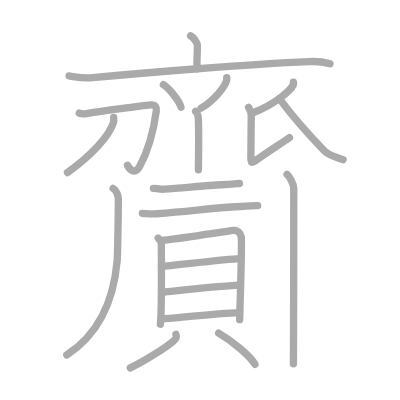
t = 0.00 s
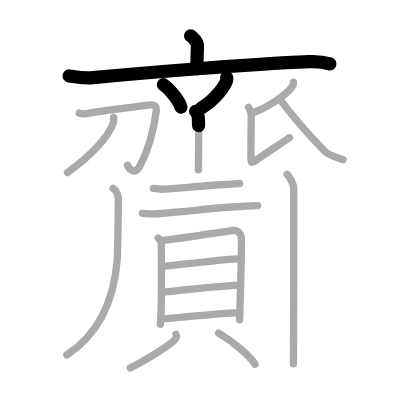
t = 4.25 s
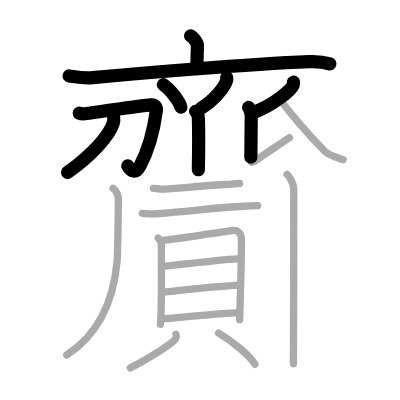
t = 8.50 s
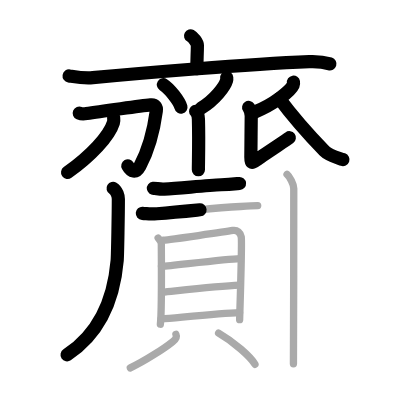
t = 12.50 s
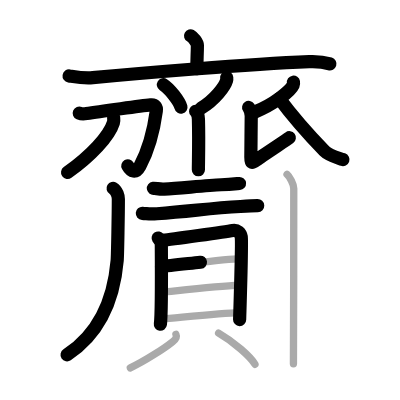
t = 15.50 s
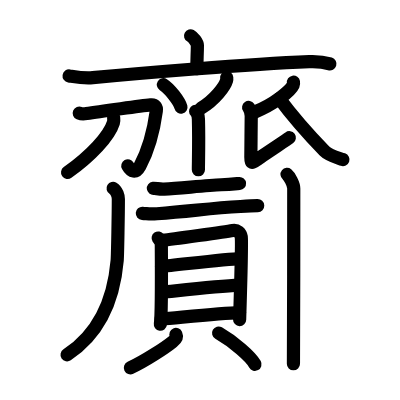
t = 21.00 s

The animated SVG that drew these frames (rendered in a browser with its animation timeline set to each time). Animation: 21 SMIL elements (animate=21); one cycle of 21.00 s.

<?xml version="1.0" standalone="no"?>
<!DOCTYPE svg PUBLIC "-//W3C//DTD SVG 1.1//EN"   "http://www.w3.org/Graphics/SVG/1.1/DTD/svg11.dtd">
<svg width="400px" height="400px"  version="1.1" xmlns="http://www.w3.org/2000/svg">
  <defs>
    <marker id="Triangle" viewBox="0 0 10 10" refX="0" refY="5" markerUnits="strokeWidth" markerWidth="3" style="stroke-opacity:0%;fill:#aaaaaa;" markerHeight="2" orient="auto">
      <path d="M 0 0 L 10 5 L 0 10 z" />
    </marker>
    
    <marker id="Arrow" viewBox="0 0 10 10" refX="5" refY="5" markerUnits="strokeWidth" markerWidth="1.8" style="stroke-opacity:0%;fill:#770000;" markerHeight="2" orient="auto">
      <path d="M 0 4 L 6 4 L 4 1 L 10 5 L 4 9 L 6 6 L 0 6 z" />
        <circle cx="5" cy="5" r="5" />
      </marker>
    
    <marker id="TriangleRed" viewBox="0 0 10 10" refX="0" refY="5" markerUnits="strokeWidth" markerWidth="3" style="stroke-opacity:0%;fill:#CC0000;" markerHeight="2" orient="auto">
      <path d="M 0 0 L 10 5 L 0 10 z" />
    </marker>
    
    <marker id="ArrowRed" viewBox="0 0 10 10" refX="5" refY="5" markerUnits="strokeWidth" markerWidth="1.8" style="stroke-opacity:0%;fill:#CC0000;" markerHeight="2" orient="auto">
      <path d="M 0 4 L 6 4 L 4 1 L 10 5 L 4 9 L 6 6 L 0 6 z" />
        <circle cx="5" cy="5" r="5" />
      </marker>
    
  </defs>
  
  <path style="fill:#ffffff; fill-opacity:100%; fill-rule:evenodd; stroke-width:0;" d="M 0 0 L 400px 0 L 400px 400px L 0 400px L 0 0" />

  <g transform="scale(3.6697247706422 3.6697247706422)">
<path style="fill:none; fill-opacity:0%; fill-rule:evenodd; stroke:#aaaaaa; stroke-opacity:100%; stroke-width: 1.5pt; stroke-linejoin:round; stroke-linecap:round;" d="M51.93 9.75c0.7 0.38 1.86 1.85 1.86 2.6c0 2.78-0.22 4.05-0.09 6.41"></path>
<path style="fill:none; fill-opacity:0%; fill-rule:evenodd; stroke:#aaaaaa; stroke-opacity:100%; stroke-width: 1.5pt; stroke-linejoin:round; stroke-linecap:round;" d="M18.83 20.69c2.13 0.34 4.01 0.71 6.45 0.48C37.5 20 67.28 17.48 84.27 16.79c2.5-0.1 3.78 0.04 5.64 0.61"></path>
<path style="fill:none; fill-opacity:0%; fill-rule:evenodd; stroke:#aaaaaa; stroke-opacity:100%; stroke-width: 1.5pt; stroke-linejoin:round; stroke-linecap:round;" d="M44.52 23.08c1.69 1.08 4.37 4.45 4.79 6.13"></path>
<path style="fill:none; fill-opacity:0%; fill-rule:evenodd; stroke:#aaaaaa; stroke-opacity:100%; stroke-width: 1.5pt; stroke-linejoin:round; stroke-linecap:round;" d="M61.78 21.14c0.02 0.2 0.04 0.51-0.04 0.79c-0.48 1.66-3.2 5.31-6.94 7.54"></path>
<path style="fill:none; fill-opacity:0%; fill-rule:evenodd; stroke:#aaaaaa; stroke-opacity:100%; stroke-width: 1.5pt; stroke-linejoin:round; stroke-linecap:round;" d="M53.31 30.33c0.42 0.4 0.72 0.86 0.76 2.17c0.17 6.28-0.01 11.61-0.01 13.75"></path>
<path style="fill:none; fill-opacity:0%; fill-rule:evenodd; stroke:#aaaaaa; stroke-opacity:100%; stroke-width: 1.5pt; stroke-linejoin:round; stroke-linecap:round;" d="M21.6 30.84c0.49 0.21 1.55 0.19 1.98 0.11c3.52-0.59 15.51-2.16 17.47-2.37c1.27-0.14 1.68 0.64 1.55 1.62c-0.73 5.46-2.25 10.89-4.48 15.04c-1.17 2.18-2.53 1.48-3.38-0.21"></path>
<path style="fill:none; fill-opacity:0%; fill-rule:evenodd; stroke:#aaaaaa; stroke-opacity:100%; stroke-width: 1.5pt; stroke-linejoin:round; stroke-linecap:round;" d="M30.97 32.02c0.04 0.35 0.09 0.91-0.07 1.42c-1.17 3.74-6.15 9.02-12.5 13.57"></path>
<path style="fill:none; fill-opacity:0%; fill-rule:evenodd; stroke:#aaaaaa; stroke-opacity:100%; stroke-width: 1.5pt; stroke-linejoin:round; stroke-linecap:round;" d="M79.97 22.39c0.03 0.18 0.06 0.48-0.06 0.74c-0.69 1.56-5.25 5.37-10.63 7.46"></path>
<path style="fill:none; fill-opacity:0%; fill-rule:evenodd; stroke:#aaaaaa; stroke-opacity:100%; stroke-width: 1.5pt; stroke-linejoin:round; stroke-linecap:round;" d="M67.75 29.27c0.41 0.61 0.71 1.43 0.71 2.34c0 0.92-0.1 9.82-0.1 11.25c0 1.43 0.1 1.83 1.42 0.81c1.32-1.02 8.29-5.56 9.1-6.17"></path>
<path style="fill:none; fill-opacity:0%; fill-rule:evenodd; stroke:#aaaaaa; stroke-opacity:100%; stroke-width: 1.5pt; stroke-linejoin:round; stroke-linecap:round;" d="M76.12 26.86c3.63 4.89 6.38 8.14 12.31 14.29c1.2 1.24 3.27 1.73 5.06 2.35"></path>
<path style="fill:none; fill-opacity:0%; fill-rule:evenodd; stroke:#aaaaaa; stroke-opacity:100%; stroke-width: 1.5pt; stroke-linejoin:round; stroke-linecap:round;" d="M30.82 51.32c1.05 0.62 1.43 2.2 1.43 2.88c0 3.65-0.2 15.37-0.32 16.77c-0.69 8.03-3.35 18.94-13.72 25.75"></path>
<path style="fill:none; fill-opacity:0%; fill-rule:evenodd; stroke:#aaaaaa; stroke-opacity:100%; stroke-width: 1.5pt; stroke-linejoin:round; stroke-linecap:round;" d="M41.8 51.32c0.58-0.07 1.59 0.31 2.94 0.23c4.77-0.3 11.77-1.05 15.52-1.2c2.54-0.1 4.34-0.3 5-0.35"></path>
<path style="fill:none; fill-opacity:0%; fill-rule:evenodd; stroke:#aaaaaa; stroke-opacity:100%; stroke-width: 1.5pt; stroke-linejoin:round; stroke-linecap:round;" d="M38.79 58.13c1.71 0.12 1.97 0.26 3.96 0.11c10-0.75 14.41-1.52 22.77-1.97c2.13-0.12 3.77-0.2 4.7-0.23"></path>
<path style="fill:none; fill-opacity:0%; fill-rule:evenodd; stroke:#aaaaaa; stroke-opacity:100%; stroke-width: 1.5pt; stroke-linejoin:round; stroke-linecap:round;" d="M43.1 64.87c0.35 0.52 0.86 0.9 0.86 1.6c0 0.71 0.16 18.9-0.26 21.88"></path>
<path style="fill:none; fill-opacity:0%; fill-rule:evenodd; stroke:#aaaaaa; stroke-opacity:100%; stroke-width: 1.5pt; stroke-linejoin:round; stroke-linecap:round;" d="M44.54 65.43c1.98-0.15 17.1-2.31 18.89-2.63c1.2-0.22 2.12 0.65 2.31 1.77c0.26 1.59-0.44 22-0.44 22.53"></path>
<path style="fill:none; fill-opacity:0%; fill-rule:evenodd; stroke:#aaaaaa; stroke-opacity:100%; stroke-width: 1.5pt; stroke-linejoin:round; stroke-linecap:round;" d="M44 72.58c3.71-0.32 18.07-2.02 21.25-2.12"></path>
<path style="fill:none; fill-opacity:0%; fill-rule:evenodd; stroke:#aaaaaa; stroke-opacity:100%; stroke-width: 1.5pt; stroke-linejoin:round; stroke-linecap:round;" d="M44.16 79.63c5.59-0.57 15.18-1.67 21.11-1.94"></path>
<path style="fill:none; fill-opacity:0%; fill-rule:evenodd; stroke:#aaaaaa; stroke-opacity:100%; stroke-width: 1.5pt; stroke-linejoin:round; stroke-linecap:round;" d="M43.91 86.95c5.59-0.47 16.27-1.59 21.37-1.75"></path>
<path style="fill:none; fill-opacity:0%; fill-rule:evenodd; stroke:#aaaaaa; stroke-opacity:100%; stroke-width: 1.5pt; stroke-linejoin:round; stroke-linecap:round;" d="M47.95 91.13c0.34 0.75-0.26 1.48-0.94 2.02c-2.04 1.65-7.41 5.16-11.5 7.1"></path>
<path style="fill:none; fill-opacity:0%; fill-rule:evenodd; stroke:#aaaaaa; stroke-opacity:100%; stroke-width: 1.5pt; stroke-linejoin:round; stroke-linecap:round;" d="M59.57 90.77c4.04 2.31 8.81 6.49 9.91 8.51"></path>
<path style="fill:none; fill-opacity:0%; fill-rule:evenodd; stroke:#aaaaaa; stroke-opacity:100%; stroke-width: 1.5pt; stroke-linejoin:round; stroke-linecap:round;" d="M78.22 47.51c0.69 0.56 1.83 2.71 1.83 3.83c0 4.4-0.02 44.65-0.09 47.8"></path>

<path style="fill:none; fill-opacity:0%; fill-rule:evenodd; stroke:#000000; stroke-opacity:100%; stroke-width: 2.7pt; stroke-linejoin:round; stroke-linecap:round;" d="M51.93 9.75c0.7 0.38 1.86 1.85 1.86 2.6c0 2.78-0.22 4.05-0.09 6.41" pathLength="100" stroke-dashoffset="100" stroke-dasharray="100 105"><animate id="dashAnim1" attributeName="stroke-dashoffset" from="100" to="0" dur="1s" calcMode="linear" fill="freeze"/></path>
<path style="fill:none; fill-opacity:0%; fill-rule:evenodd; stroke:#000000; stroke-opacity:100%; stroke-width: 2.7pt; stroke-linejoin:round; stroke-linecap:round;" d="M18.83 20.69c2.13 0.34 4.01 0.71 6.45 0.48C37.5 20 67.28 17.48 84.27 16.79c2.5-0.1 3.78 0.04 5.64 0.61" pathLength="100" stroke-dashoffset="100" stroke-dasharray="100 105"><animate id="dashAnim2" attributeName="stroke-dashoffset" from="100" to="0" dur="1s" calcMode="linear" begin="dashAnim1.end" fill="freeze"/></path>
<path style="fill:none; fill-opacity:0%; fill-rule:evenodd; stroke:#000000; stroke-opacity:100%; stroke-width: 2.7pt; stroke-linejoin:round; stroke-linecap:round;" d="M44.52 23.08c1.69 1.08 4.37 4.45 4.79 6.13" pathLength="100" stroke-dashoffset="100" stroke-dasharray="100 105"><animate id="dashAnim3" attributeName="stroke-dashoffset" from="100" to="0" dur="1s" calcMode="linear" begin="dashAnim2.end" fill="freeze"/></path>
<path style="fill:none; fill-opacity:0%; fill-rule:evenodd; stroke:#000000; stroke-opacity:100%; stroke-width: 2.7pt; stroke-linejoin:round; stroke-linecap:round;" d="M61.78 21.14c0.02 0.2 0.04 0.51-0.04 0.79c-0.48 1.66-3.2 5.31-6.94 7.54" pathLength="100" stroke-dashoffset="100" stroke-dasharray="100 105"><animate id="dashAnim4" attributeName="stroke-dashoffset" from="100" to="0" dur="1s" calcMode="linear" begin="dashAnim3.end" fill="freeze"/></path>
<path style="fill:none; fill-opacity:0%; fill-rule:evenodd; stroke:#000000; stroke-opacity:100%; stroke-width: 2.7pt; stroke-linejoin:round; stroke-linecap:round;" d="M53.31 30.33c0.42 0.4 0.72 0.86 0.76 2.17c0.17 6.28-0.01 11.61-0.01 13.75" pathLength="100" stroke-dashoffset="100" stroke-dasharray="100 105"><animate id="dashAnim5" attributeName="stroke-dashoffset" from="100" to="0" dur="1s" calcMode="linear" begin="dashAnim4.end" fill="freeze"/></path>
<path style="fill:none; fill-opacity:0%; fill-rule:evenodd; stroke:#000000; stroke-opacity:100%; stroke-width: 2.7pt; stroke-linejoin:round; stroke-linecap:round;" d="M21.6 30.84c0.49 0.21 1.55 0.19 1.98 0.11c3.52-0.59 15.51-2.16 17.47-2.37c1.27-0.14 1.68 0.64 1.55 1.62c-0.73 5.46-2.25 10.89-4.48 15.04c-1.17 2.18-2.53 1.48-3.38-0.21" pathLength="100" stroke-dashoffset="100" stroke-dasharray="100 105"><animate id="dashAnim6" attributeName="stroke-dashoffset" from="100" to="0" dur="1s" calcMode="linear" begin="dashAnim5.end" fill="freeze"/></path>
<path style="fill:none; fill-opacity:0%; fill-rule:evenodd; stroke:#000000; stroke-opacity:100%; stroke-width: 2.7pt; stroke-linejoin:round; stroke-linecap:round;" d="M30.97 32.02c0.04 0.35 0.09 0.91-0.07 1.42c-1.17 3.74-6.15 9.02-12.5 13.57" pathLength="100" stroke-dashoffset="100" stroke-dasharray="100 105"><animate id="dashAnim7" attributeName="stroke-dashoffset" from="100" to="0" dur="1s" calcMode="linear" begin="dashAnim6.end" fill="freeze"/></path>
<path style="fill:none; fill-opacity:0%; fill-rule:evenodd; stroke:#000000; stroke-opacity:100%; stroke-width: 2.7pt; stroke-linejoin:round; stroke-linecap:round;" d="M79.97 22.39c0.03 0.18 0.06 0.48-0.06 0.74c-0.69 1.56-5.25 5.37-10.63 7.46" pathLength="100" stroke-dashoffset="100" stroke-dasharray="100 105"><animate id="dashAnim8" attributeName="stroke-dashoffset" from="100" to="0" dur="1s" calcMode="linear" begin="dashAnim7.end" fill="freeze"/></path>
<path style="fill:none; fill-opacity:0%; fill-rule:evenodd; stroke:#000000; stroke-opacity:100%; stroke-width: 2.7pt; stroke-linejoin:round; stroke-linecap:round;" d="M67.75 29.27c0.41 0.61 0.71 1.43 0.71 2.34c0 0.92-0.1 9.82-0.1 11.25c0 1.43 0.1 1.83 1.42 0.81c1.32-1.02 8.29-5.56 9.1-6.17" pathLength="100" stroke-dashoffset="100" stroke-dasharray="100 105"><animate id="dashAnim9" attributeName="stroke-dashoffset" from="100" to="0" dur="1s" calcMode="linear" begin="dashAnim8.end" fill="freeze"/></path>
<path style="fill:none; fill-opacity:0%; fill-rule:evenodd; stroke:#000000; stroke-opacity:100%; stroke-width: 2.7pt; stroke-linejoin:round; stroke-linecap:round;" d="M76.12 26.86c3.63 4.89 6.38 8.14 12.31 14.29c1.2 1.24 3.27 1.73 5.06 2.35" pathLength="100" stroke-dashoffset="100" stroke-dasharray="100 105"><animate id="dashAnim10" attributeName="stroke-dashoffset" from="100" to="0" dur="1s" calcMode="linear" begin="dashAnim9.end" fill="freeze"/></path>
<path style="fill:none; fill-opacity:0%; fill-rule:evenodd; stroke:#000000; stroke-opacity:100%; stroke-width: 2.7pt; stroke-linejoin:round; stroke-linecap:round;" d="M30.82 51.32c1.05 0.62 1.43 2.2 1.43 2.88c0 3.65-0.2 15.37-0.32 16.77c-0.69 8.03-3.35 18.94-13.72 25.75" pathLength="100" stroke-dashoffset="100" stroke-dasharray="100 105"><animate id="dashAnim11" attributeName="stroke-dashoffset" from="100" to="0" dur="1s" calcMode="linear" begin="dashAnim10.end" fill="freeze"/></path>
<path style="fill:none; fill-opacity:0%; fill-rule:evenodd; stroke:#000000; stroke-opacity:100%; stroke-width: 2.7pt; stroke-linejoin:round; stroke-linecap:round;" d="M41.8 51.32c0.58-0.07 1.59 0.31 2.94 0.23c4.77-0.3 11.77-1.05 15.52-1.2c2.54-0.1 4.34-0.3 5-0.35" pathLength="100" stroke-dashoffset="100" stroke-dasharray="100 105"><animate id="dashAnim12" attributeName="stroke-dashoffset" from="100" to="0" dur="1s" calcMode="linear" begin="dashAnim11.end" fill="freeze"/></path>
<path style="fill:none; fill-opacity:0%; fill-rule:evenodd; stroke:#000000; stroke-opacity:100%; stroke-width: 2.7pt; stroke-linejoin:round; stroke-linecap:round;" d="M38.79 58.13c1.71 0.12 1.97 0.26 3.96 0.11c10-0.75 14.41-1.52 22.77-1.97c2.13-0.12 3.77-0.2 4.7-0.23" pathLength="100" stroke-dashoffset="100" stroke-dasharray="100 105"><animate id="dashAnim13" attributeName="stroke-dashoffset" from="100" to="0" dur="1s" calcMode="linear" begin="dashAnim12.end" fill="freeze"/></path>
<path style="fill:none; fill-opacity:0%; fill-rule:evenodd; stroke:#000000; stroke-opacity:100%; stroke-width: 2.7pt; stroke-linejoin:round; stroke-linecap:round;" d="M43.1 64.87c0.35 0.52 0.86 0.9 0.86 1.6c0 0.71 0.16 18.9-0.26 21.88" pathLength="100" stroke-dashoffset="100" stroke-dasharray="100 105"><animate id="dashAnim14" attributeName="stroke-dashoffset" from="100" to="0" dur="1s" calcMode="linear" begin="dashAnim13.end" fill="freeze"/></path>
<path style="fill:none; fill-opacity:0%; fill-rule:evenodd; stroke:#000000; stroke-opacity:100%; stroke-width: 2.7pt; stroke-linejoin:round; stroke-linecap:round;" d="M44.54 65.43c1.98-0.15 17.1-2.31 18.89-2.63c1.2-0.22 2.12 0.65 2.31 1.77c0.26 1.59-0.44 22-0.44 22.53" pathLength="100" stroke-dashoffset="100" stroke-dasharray="100 105"><animate id="dashAnim15" attributeName="stroke-dashoffset" from="100" to="0" dur="1s" calcMode="linear" begin="dashAnim14.end" fill="freeze"/></path>
<path style="fill:none; fill-opacity:0%; fill-rule:evenodd; stroke:#000000; stroke-opacity:100%; stroke-width: 2.7pt; stroke-linejoin:round; stroke-linecap:round;" d="M44 72.58c3.71-0.32 18.07-2.02 21.25-2.12" pathLength="100" stroke-dashoffset="100" stroke-dasharray="100 105"><animate id="dashAnim16" attributeName="stroke-dashoffset" from="100" to="0" dur="1s" calcMode="linear" begin="dashAnim15.end" fill="freeze"/></path>
<path style="fill:none; fill-opacity:0%; fill-rule:evenodd; stroke:#000000; stroke-opacity:100%; stroke-width: 2.7pt; stroke-linejoin:round; stroke-linecap:round;" d="M44.16 79.63c5.59-0.57 15.18-1.67 21.11-1.94" pathLength="100" stroke-dashoffset="100" stroke-dasharray="100 105"><animate id="dashAnim17" attributeName="stroke-dashoffset" from="100" to="0" dur="1s" calcMode="linear" begin="dashAnim16.end" fill="freeze"/></path>
<path style="fill:none; fill-opacity:0%; fill-rule:evenodd; stroke:#000000; stroke-opacity:100%; stroke-width: 2.7pt; stroke-linejoin:round; stroke-linecap:round;" d="M43.91 86.95c5.59-0.47 16.27-1.59 21.37-1.75" pathLength="100" stroke-dashoffset="100" stroke-dasharray="100 105"><animate id="dashAnim18" attributeName="stroke-dashoffset" from="100" to="0" dur="1s" calcMode="linear" begin="dashAnim17.end" fill="freeze"/></path>
<path style="fill:none; fill-opacity:0%; fill-rule:evenodd; stroke:#000000; stroke-opacity:100%; stroke-width: 2.7pt; stroke-linejoin:round; stroke-linecap:round;" d="M47.95 91.13c0.34 0.75-0.26 1.48-0.94 2.02c-2.04 1.65-7.41 5.16-11.5 7.1" pathLength="100" stroke-dashoffset="100" stroke-dasharray="100 105"><animate id="dashAnim19" attributeName="stroke-dashoffset" from="100" to="0" dur="1s" calcMode="linear" begin="dashAnim18.end" fill="freeze"/></path>
<path style="fill:none; fill-opacity:0%; fill-rule:evenodd; stroke:#000000; stroke-opacity:100%; stroke-width: 2.7pt; stroke-linejoin:round; stroke-linecap:round;" d="M59.57 90.77c4.04 2.31 8.81 6.49 9.91 8.51" pathLength="100" stroke-dashoffset="100" stroke-dasharray="100 105"><animate id="dashAnim20" attributeName="stroke-dashoffset" from="100" to="0" dur="1s" calcMode="linear" begin="dashAnim19.end" fill="freeze"/></path>
<path style="fill:none; fill-opacity:0%; fill-rule:evenodd; stroke:#000000; stroke-opacity:100%; stroke-width: 2.7pt; stroke-linejoin:round; stroke-linecap:round;" d="M78.22 47.51c0.69 0.56 1.83 2.71 1.83 3.83c0 4.4-0.02 44.65-0.09 47.8" pathLength="100" stroke-dashoffset="100" stroke-dasharray="100 105"><animate id="dashAnim21" attributeName="stroke-dashoffset" from="100" to="0" dur="1s" calcMode="linear" begin="dashAnim20.end" fill="freeze"/></path>

</g>

</svg>  
          
